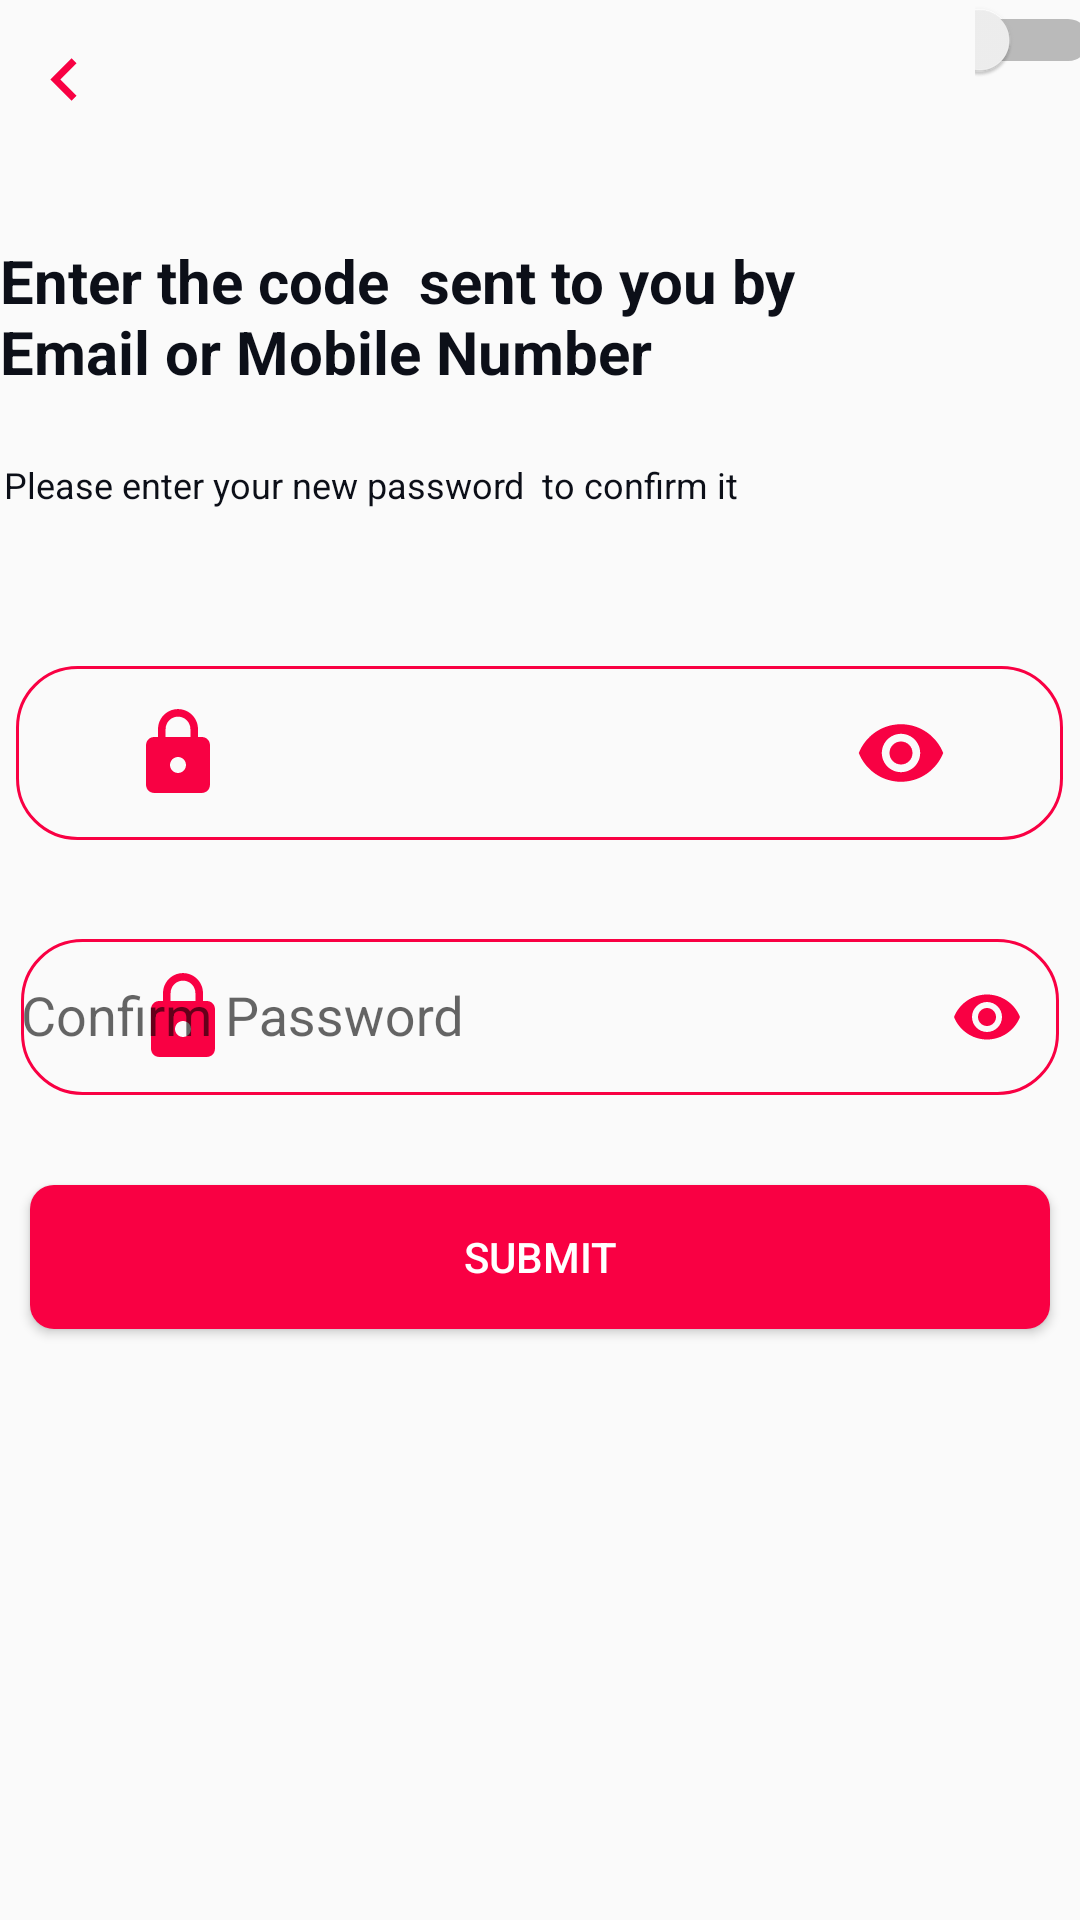

Layout XML and referenced resources for this Android screen:
<!-- AndroidManifest.xml: application theme Theme.GamerApp_Farah -->
<!-- res/layout/reset_pwd.xml -->
<?xml version="1.0" encoding="utf-8"?>
<LinearLayout xmlns:android="http://schemas.android.com/apk/res/android"
    xmlns:app="http://schemas.android.com/apk/res-auto"
    android:layout_width="match_parent"
    android:layout_height="match_parent"
    android:gravity="center_horizontal"
    android:orientation="vertical"
    android:layout_margin="10dp"

    >



    <LinearLayout
        android:layout_width="386dp"
        android:layout_height="72dp">

        <ImageView
            android:id="@+id/navigationIcon"
            android:layout_width="69dp"
            android:layout_height="53dp"
            android:layout_gravity="start"
            android:gravity="start"
            android:src="@drawable/navigatebefore_foreground" />

        <Space
            android:layout_width="45dp"
            android:layout_height="68dp"
            android:layout_weight="1" />


        <Switch
            android:id="@+id/switchDarkMode"
            android:layout_width="48dp"
            android:layout_height="48dp"
            android:layout_gravity="end"
            android:gravity="end" />

    </LinearLayout>
    <LinearLayout
        android:layout_width="360dp"
        android:layout_height="46dp"
        android:layout_margin="8dp"
        android:gravity="start"
        android:orientation="horizontal">

        <TextView
            android:id="@+id/ForgotText"
            android:layout_width="286dp"
            android:layout_height="wrap_content"
            android:layout_gravity="center"
            android:gravity="start"
            android:text="Enter the code  sent to you by Email or Mobile Number"
            android:textColor="@color/Secondary"
            android:textSize="20sp"
            android:textStyle="bold" />
    </LinearLayout>

    <LinearLayout
        android:layout_width="357dp"
        android:layout_height="53dp"
        android:layout_margin="8dp"
        android:gravity="start"
        android:orientation="horizontal">

        <TextView
            android:id="@+id/descriptiontext"
            android:layout_width="380dp"
            android:layout_height="30dp"
            android:layout_gravity="center"
            android:gravity="start"
            android:text="Please enter your new password  to confirm it "
            android:textColor="@color/Secondary"
            android:textSize="12sp" />
    </LinearLayout>
    <LinearLayout
        android:layout_width="360dp"
        android:layout_height="75dp"
        android:orientation="horizontal"
        android:layout_margin="8dp"
        >
        <com.google.android.material.textfield.TextInputLayout
            android:layout_width="match_parent"
            android:layout_height="69dp"
            android:gravity="center_horizontal"

            app:endIconTint="@color/colorPrimary"
            app:startIconTint="@color/colorPrimary">

            <com.google.android.material.textfield.TextInputEditText
                android:layout_width="349dp"
                android:layout_height="match_parent"
                android:background="@drawable/edit_textbg"
                android:drawableStart="@drawable/lock_foreground"
                android:drawableEnd="@drawable/eye_foreground"
                android:inputType="textPassword" />
        </com.google.android.material.textfield.TextInputLayout>
    </LinearLayout>



    <LinearLayout
        android:layout_width="360dp"
        android:layout_height="75dp"
        android:orientation="horizontal"
        android:layout_margin="8dp">
        <com.google.android.material.textfield.TextInputLayout
            android:layout_width="match_parent"
            android:layout_height="69dp"
            android:gravity="center_horizontal"
            app:endIconMode="password_toggle"
            app:endIconTint="@color/colorPrimary"
            app:startIconDrawable="@drawable/lock_foreground"
            app:startIconTint="@color/colorPrimary">

            <com.google.android.material.textfield.TextInputEditText
                android:layout_width="346dp"
                android:layout_height="52dp"
                android:background="@drawable/edit_textbg"
                android:hint="Confirm Password"
                android:inputType="textPassword" />
        </com.google.android.material.textfield.TextInputLayout>
    </LinearLayout>










    <Button
        android:id="@+id/RegisterButton"
        android:layout_width="match_parent"
        android:layout_height="wrap_content"
        android:layout_margin="10dp"
        android:text="Submit"
        android:textColor="#FFFFFF"
        android:background="@drawable/rounded_primary_button"
        android:gravity="center"
        android:clickable="true"
        />








</LinearLayout>
<!-- resources referenced by this layout -->
<resources>
  <color name="Secondary">#0c0f18</color>
  <color name="colorPrimary">#f90043</color>
  <!-- drawable edit_textbg (drawable) -->
  <?xml version="1.0" encoding="utf-8"?>
  <selector xmlns:android="http://schemas.android.com/apk/res/android">
      <item>
          <shape android:shape="rectangle">
  
              <corners android:radius="20sp"/>
              <stroke android:color="@color/colorPrimary" android:width="1sp"/>
  
          </shape>
      </item>
  
  </selector>
  <!-- drawable eye_foreground (drawable) -->
  <vector xmlns:android="http://schemas.android.com/apk/res/android"
      android:width="108dp"
      android:height="108dp"
      android:viewportWidth="24"
      android:viewportHeight="24"
      android:tint="#F80143">
    <group android:scaleX="0.2842"
        android:scaleY="0.2842"
        android:translateX="8.5896"
        android:translateY="8.5896">
      <path
          android:fillColor="@android:color/white"
          android:pathData="M12,4.5C7,4.5 2.73,7.61 1,12c1.73,4.39 6,7.5 11,7.5s9.27,-3.11 11,-7.5c-1.73,-4.39 -6,-7.5 -11,-7.5zM12,17c-2.76,0 -5,-2.24 -5,-5s2.24,-5 5,-5 5,2.24 5,5 -2.24,5 -5,5zM12,9c-1.66,0 -3,1.34 -3,3s1.34,3 3,3 3,-1.34 3,-3 -1.34,-3 -3,-3z"/>
    </group>
  </vector>
  <!-- drawable lock_foreground (drawable) -->
  <vector xmlns:android="http://schemas.android.com/apk/res/android"
      android:width="108dp"
      android:height="108dp"
      android:viewportWidth="24"
      android:viewportHeight="24"
      android:tint="#F80143">
    <group android:scaleX="0.2958"
        android:scaleY="0.2958"
        android:translateX="8.4504"
        android:translateY="8.4504">
      <path
          android:fillColor="@android:color/white"
          android:pathData="M18,8h-1L17,6c0,-2.76 -2.24,-5 -5,-5S7,3.24 7,6v2L6,8c-1.1,0 -2,0.9 -2,2v10c0,1.1 0.9,2 2,2h12c1.1,0 2,-0.9 2,-2L20,10c0,-1.1 -0.9,-2 -2,-2zM12,17c-1.1,0 -2,-0.9 -2,-2s0.9,-2 2,-2 2,0.9 2,2 -0.9,2 -2,2zM15.1,8L8.9,8L8.9,6c0,-1.71 1.39,-3.1 3.1,-3.1 1.71,0 3.1,1.39 3.1,3.1v2z"/>
    </group>
  </vector>
  <!-- drawable navigatebefore_foreground (drawable) -->
  <vector xmlns:android="http://schemas.android.com/apk/res/android"
      android:width="108dp"
      android:height="108dp"
      android:viewportWidth="24"
      android:viewportHeight="24"
      android:tint="#F80143"
      android:autoMirrored="true">
    <group android:scaleX="0.5336"
        android:scaleY="0.5336"
        android:translateX="5.5968"
        android:translateY="5.5968">
      <path
          android:fillColor="@android:color/white"
          android:pathData="M15.41,7.41L14,6l-6,6 6,6 1.41,-1.41L10.83,12z"/>
    </group>
  </vector>
  <!-- drawable rounded_primary_button (drawable) -->
  <shape xmlns:android="http://schemas.android.com/apk/res/android">
      <solid android:color="@color/colorPrimary" /> 
      <corners android:radius="8dp" /> 
  </shape>
  <style name="Theme.GamerApp_Farah" parent="Base.Theme.GamerApp_Farah" />
  <style name="Base.Theme.GamerApp_Farah" parent="Theme.AppCompat.Light.NoActionBar">
          
          <item name="colorPrimary">@color/colorPrimary</item>
          <item name="colorPrimaryDark">@color/colorPrimaryDark</item>
          <item name="colorAccent">@color/white</item>
  
          <item name="android:statusBarColor">@color/colorPrimary</item>
  
      </style>
  <color name="colorPrimaryDark">#d20039</color>
  <color name="white">#FFFFFFFF</color>
</resources>
